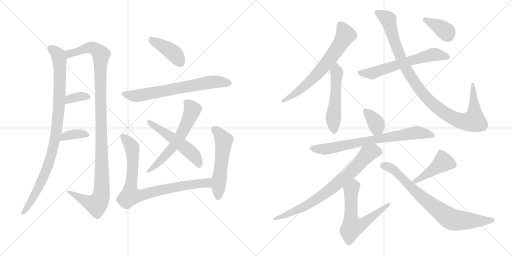
t = 0.00 s
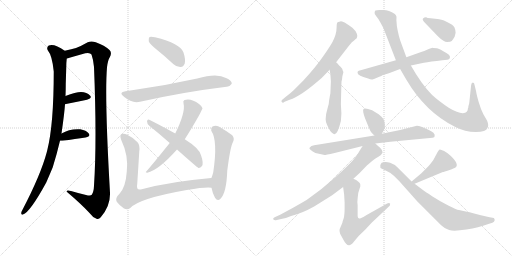
t = 3.22 s
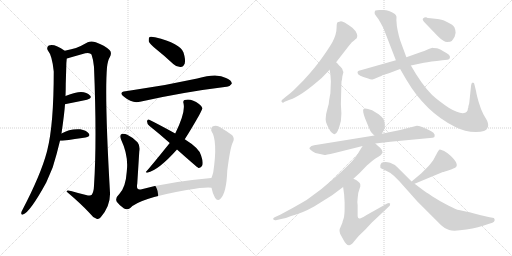
t = 6.44 s
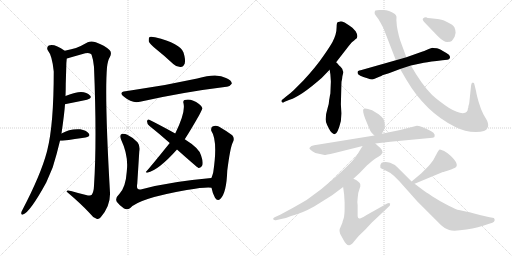
t = 9.66 s
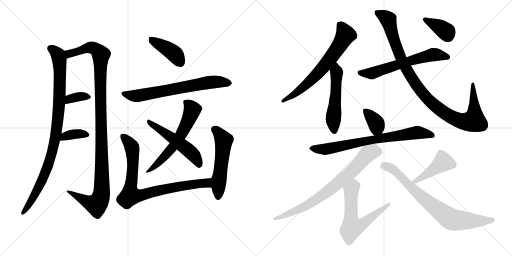
t = 12.88 s
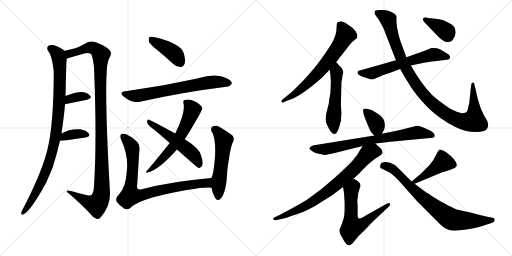
t = 16.10 s

The animated SVG that drew these frames (rendered in a browser with its animation timeline set to each time). Animation: 21 CSS @keyframes rules; one cycle of 16.10 s.

<svg version="1.1" viewBox="0 0 2048 1024" xmlns="http://www.w3.org/2000/svg">
  <g stroke="lightgray" stroke-dasharray="1,1" stroke-width="1" transform="scale(4, 4)">
    <line x1="0" y1="0" x2="256" y2="256"></line>
    <line x1="256" y1="0" x2="0" y2="256"></line>
    <line x1="128" y1="0" x2="128" y2="256"></line>
    <line x1="0" y1="128" x2="256" y2="128"></line>
    <line x1="256" y1="0" x2="512" y2="256"></line>
    <line x1="512" y1="0" x2="256" y2="256"></line>
    <line x1="384" y1="0" x2="384" y2="256"></line>
    <line x1="256" y1="128" x2="512" y2="128"></line>
  </g>
<g transform="scale(1, -1) translate(0, -850)">
   <style type="text/css">
    @keyframes keyframes0 {
      from {
       stroke: black;
       stroke-dashoffset: 959;
       stroke-width: 128;
       }
       76% {
       animation-timing-function: step-end;
       stroke: black;
       stroke-dashoffset: 0;
       stroke-width: 128;
       }
       to {
       stroke: black;
       stroke-width: 1024;
       }
       }
       #make-me-a-hanzi-animation-0 {
         animation: keyframes0 1.030436s both;
         animation-delay: 0.000000s;
         animation-timing-function: linear;
       }
    @keyframes keyframes1 {
      from {
       stroke: black;
       stroke-dashoffset: 1135;
       stroke-width: 128;
       }
       79% {
       animation-timing-function: step-end;
       stroke: black;
       stroke-dashoffset: 0;
       stroke-width: 128;
       }
       to {
       stroke: black;
       stroke-width: 1024;
       }
       }
       #make-me-a-hanzi-animation-1 {
         animation: keyframes1 1.173665s both;
         animation-delay: 1.030436s;
         animation-timing-function: linear;
       }
    @keyframes keyframes2 {
      from {
       stroke: black;
       stroke-dashoffset: 354;
       stroke-width: 128;
       }
       54% {
       animation-timing-function: step-end;
       stroke: black;
       stroke-dashoffset: 0;
       stroke-width: 128;
       }
       to {
       stroke: black;
       stroke-width: 1024;
       }
       }
       #make-me-a-hanzi-animation-2 {
         animation: keyframes2 0.538086s both;
         animation-delay: 2.204101s;
         animation-timing-function: linear;
       }
    @keyframes keyframes3 {
      from {
       stroke: black;
       stroke-dashoffset: 363;
       stroke-width: 128;
       }
       54% {
       animation-timing-function: step-end;
       stroke: black;
       stroke-dashoffset: 0;
       stroke-width: 128;
       }
       to {
       stroke: black;
       stroke-width: 1024;
       }
       }
       #make-me-a-hanzi-animation-3 {
         animation: keyframes3 0.545410s both;
         animation-delay: 2.742187s;
         animation-timing-function: linear;
       }
    @keyframes keyframes4 {
      from {
       stroke: black;
       stroke-dashoffset: 411;
       stroke-width: 128;
       }
       57% {
       animation-timing-function: step-end;
       stroke: black;
       stroke-dashoffset: 0;
       stroke-width: 128;
       }
       to {
       stroke: black;
       stroke-width: 1024;
       }
       }
       #make-me-a-hanzi-animation-4 {
         animation: keyframes4 0.584473s both;
         animation-delay: 3.287597s;
         animation-timing-function: linear;
       }
    @keyframes keyframes5 {
      from {
       stroke: black;
       stroke-dashoffset: 681;
       stroke-width: 128;
       }
       69% {
       animation-timing-function: step-end;
       stroke: black;
       stroke-dashoffset: 0;
       stroke-width: 128;
       }
       to {
       stroke: black;
       stroke-width: 1024;
       }
       }
       #make-me-a-hanzi-animation-5 {
         animation: keyframes5 0.804199s both;
         animation-delay: 3.872070s;
         animation-timing-function: linear;
       }
    @keyframes keyframes6 {
      from {
       stroke: black;
       stroke-dashoffset: 602;
       stroke-width: 128;
       }
       66% {
       animation-timing-function: step-end;
       stroke: black;
       stroke-dashoffset: 0;
       stroke-width: 128;
       }
       to {
       stroke: black;
       stroke-width: 1024;
       }
       }
       #make-me-a-hanzi-animation-6 {
         animation: keyframes6 0.739909s both;
         animation-delay: 4.676269s;
         animation-timing-function: linear;
       }
    @keyframes keyframes7 {
      from {
       stroke: black;
       stroke-dashoffset: 527;
       stroke-width: 128;
       }
       63% {
       animation-timing-function: step-end;
       stroke: black;
       stroke-dashoffset: 0;
       stroke-width: 128;
       }
       to {
       stroke: black;
       stroke-width: 1024;
       }
       }
       #make-me-a-hanzi-animation-7 {
         animation: keyframes7 0.678874s both;
         animation-delay: 5.416178s;
         animation-timing-function: linear;
       }
    @keyframes keyframes8 {
      from {
       stroke: black;
       stroke-dashoffset: 836;
       stroke-width: 128;
       }
       73% {
       animation-timing-function: step-end;
       stroke: black;
       stroke-dashoffset: 0;
       stroke-width: 128;
       }
       to {
       stroke: black;
       stroke-width: 1024;
       }
       }
       #make-me-a-hanzi-animation-8 {
         animation: keyframes8 0.930339s both;
         animation-delay: 6.095052s;
         animation-timing-function: linear;
       }
    @keyframes keyframes9 {
      from {
       stroke: black;
       stroke-dashoffset: 540;
       stroke-width: 128;
       }
       64% {
       animation-timing-function: step-end;
       stroke: black;
       stroke-dashoffset: 0;
       stroke-width: 128;
       }
       to {
       stroke: black;
       stroke-width: 1024;
       }
       }
       #make-me-a-hanzi-animation-9 {
         animation: keyframes9 0.689453s both;
         animation-delay: 7.025391s;
         animation-timing-function: linear;
       }
    @keyframes keyframes10 {
      from {
       stroke: black;
       stroke-dashoffset: 671;
       stroke-width: 128;
       }
       69% {
       animation-timing-function: step-end;
       stroke: black;
       stroke-dashoffset: 0;
       stroke-width: 128;
       }
       to {
       stroke: black;
       stroke-width: 1024;
       }
       }
       #make-me-a-hanzi-animation-10 {
         animation: keyframes10 0.796061s both;
         animation-delay: 7.714844s;
         animation-timing-function: linear;
       }
    @keyframes keyframes11 {
      from {
       stroke: black;
       stroke-dashoffset: 527;
       stroke-width: 128;
       }
       63% {
       animation-timing-function: step-end;
       stroke: black;
       stroke-dashoffset: 0;
       stroke-width: 128;
       }
       to {
       stroke: black;
       stroke-width: 1024;
       }
       }
       #make-me-a-hanzi-animation-11 {
         animation: keyframes11 0.678874s both;
         animation-delay: 8.510905s;
         animation-timing-function: linear;
       }
    @keyframes keyframes12 {
      from {
       stroke: black;
       stroke-dashoffset: 617;
       stroke-width: 128;
       }
       67% {
       animation-timing-function: step-end;
       stroke: black;
       stroke-dashoffset: 0;
       stroke-width: 128;
       }
       to {
       stroke: black;
       stroke-width: 1024;
       }
       }
       #make-me-a-hanzi-animation-12 {
         animation: keyframes12 0.752116s both;
         animation-delay: 9.189779s;
         animation-timing-function: linear;
       }
    @keyframes keyframes13 {
      from {
       stroke: black;
       stroke-dashoffset: 1027;
       stroke-width: 128;
       }
       77% {
       animation-timing-function: step-end;
       stroke: black;
       stroke-dashoffset: 0;
       stroke-width: 128;
       }
       to {
       stroke: black;
       stroke-width: 1024;
       }
       }
       #make-me-a-hanzi-animation-13 {
         animation: keyframes13 1.085775s both;
         animation-delay: 9.941895s;
         animation-timing-function: linear;
       }
    @keyframes keyframes14 {
      from {
       stroke: black;
       stroke-dashoffset: 378;
       stroke-width: 128;
       }
       55% {
       animation-timing-function: step-end;
       stroke: black;
       stroke-dashoffset: 0;
       stroke-width: 128;
       }
       to {
       stroke: black;
       stroke-width: 1024;
       }
       }
       #make-me-a-hanzi-animation-14 {
         animation: keyframes14 0.557617s both;
         animation-delay: 11.027670s;
         animation-timing-function: linear;
       }
    @keyframes keyframes15 {
      from {
       stroke: black;
       stroke-dashoffset: 358;
       stroke-width: 128;
       }
       54% {
       animation-timing-function: step-end;
       stroke: black;
       stroke-dashoffset: 0;
       stroke-width: 128;
       }
       to {
       stroke: black;
       stroke-width: 1024;
       }
       }
       #make-me-a-hanzi-animation-15 {
         animation: keyframes15 0.541341s both;
         animation-delay: 11.585287s;
         animation-timing-function: linear;
       }
    @keyframes keyframes16 {
      from {
       stroke: black;
       stroke-dashoffset: 750;
       stroke-width: 128;
       }
       71% {
       animation-timing-function: step-end;
       stroke: black;
       stroke-dashoffset: 0;
       stroke-width: 128;
       }
       to {
       stroke: black;
       stroke-width: 1024;
       }
       }
       #make-me-a-hanzi-animation-16 {
         animation: keyframes16 0.860352s both;
         animation-delay: 12.126628s;
         animation-timing-function: linear;
       }
    @keyframes keyframes17 {
      from {
       stroke: black;
       stroke-dashoffset: 765;
       stroke-width: 128;
       }
       71% {
       animation-timing-function: step-end;
       stroke: black;
       stroke-dashoffset: 0;
       stroke-width: 128;
       }
       to {
       stroke: black;
       stroke-width: 1024;
       }
       }
       #make-me-a-hanzi-animation-17 {
         animation: keyframes17 0.872559s both;
         animation-delay: 12.986980s;
         animation-timing-function: linear;
       }
    @keyframes keyframes18 {
      from {
       stroke: black;
       stroke-dashoffset: 614;
       stroke-width: 128;
       }
       67% {
       animation-timing-function: step-end;
       stroke: black;
       stroke-dashoffset: 0;
       stroke-width: 128;
       }
       to {
       stroke: black;
       stroke-width: 1024;
       }
       }
       #make-me-a-hanzi-animation-18 {
         animation: keyframes18 0.749674s both;
         animation-delay: 13.859539s;
         animation-timing-function: linear;
       }
    @keyframes keyframes19 {
      from {
       stroke: black;
       stroke-dashoffset: 441;
       stroke-width: 128;
       }
       59% {
       animation-timing-function: step-end;
       stroke: black;
       stroke-dashoffset: 0;
       stroke-width: 128;
       }
       to {
       stroke: black;
       stroke-width: 1024;
       }
       }
       #make-me-a-hanzi-animation-19 {
         animation: keyframes19 0.608887s both;
         animation-delay: 14.609213s;
         animation-timing-function: linear;
       }
    @keyframes keyframes20 {
      from {
       stroke: black;
       stroke-dashoffset: 774;
       stroke-width: 128;
       }
       72% {
       animation-timing-function: step-end;
       stroke: black;
       stroke-dashoffset: 0;
       stroke-width: 128;
       }
       to {
       stroke: black;
       stroke-width: 1024;
       }
       }
       #make-me-a-hanzi-animation-20 {
         animation: keyframes20 0.879883s both;
         animation-delay: 15.218100s;
         animation-timing-function: linear;
       }
</style>
<path d="M 246.0 316.0 Q 258.0 400.0 260.0 433.0 L 262.0 466.0 Q 263.0 491.0 263.0 514.0 Q 264.0 548.0 265.0 581.0 Q 265.0 599.0 267.0 616.0 C 269.0 641.0 269.0 641.0 259.0 647.0 Q 217.0 677.0 195.0 668.0 Q 185.0 661.0 191.0 649.0 Q 209.0 627.0 215.0 564.0 Q 215.0 351.0 189.0 249.0 Q 188.0 246.0 187.0 241.0 Q 163.0 151.0 90.0 11.0 Q 86.0 5.0 85.0 -1.0 Q 84.0 -11.0 92.0 -8.0 Q 120.0 1.0 185.0 120.0 Q 198.0 150.0 211.0 181.0 Q 227.0 232.0 240.0 287.0 L 246.0 316.0 Z" fill="lightgray"></path> 
<path d="M 267.0 616.0 Q 271.0 617.0 278.0 619.0 Q 309.0 628.0 341.0 637.0 Q 360.0 641.0 366.0 632.0 Q 373.0 613.0 376.0 582.0 Q 388.0 287.0 376.0 107.0 Q 375.0 82.0 367.0 71.0 Q 363.0 65.0 344.0 70.0 Q 314.0 77.0 284.0 86.0 Q 265.0 92.0 267.0 83.0 Q 325.0 34.0 359.0 -3.0 Q 372.0 -21.0 386.0 -25.0 Q 395.0 -29.0 403.0 -19.0 Q 442.0 26.0 440.0 79.0 Q 418.0 463.0 428.0 581.0 Q 431.0 608.0 439.0 621.0 Q 449.0 640.0 438.0 650.0 Q 419.0 668.0 383.0 681.0 Q 365.0 688.0 351.0 681.0 Q 323.0 665.0 304.0 658.0 Q 288.0 654.0 259.0 647.0 C 230.0 640.0 238.0 608.0 267.0 616.0 Z" fill="lightgray"></path> 
<path d="M 260.0 433.0 Q 261.0 434.0 264.0 434.0 Q 312.0 444.0 348.0 451.0 Q 370.0 457.0 360.0 468.0 Q 348.0 481.0 324.0 482.0 Q 303.0 482.0 262.0 466.0 C 234.0 455.0 231.0 425.0 260.0 433.0 Z" fill="lightgray"></path> 
<path d="M 240.0 287.0 Q 244.0 287.0 249.0 287.0 Q 303.0 294.0 342.0 300.0 Q 364.0 304.0 355.0 316.0 Q 345.0 329.0 321.0 333.0 Q 279.0 336.0 246.0 316.0 C 220.0 301.0 210.0 287.0 240.0 287.0 Z" fill="lightgray"></path> 
<path d="M 625.0 653.0 Q 659.0 626.0 693.0 594.0 Q 706.0 581.0 723.0 582.0 Q 733.0 582.0 739.0 596.0 Q 743.0 611.0 734.0 640.0 Q 722.0 676.0 620.0 701.0 Q 604.0 705.0 598.0 702.0 Q 594.0 698.0 595.0 685.0 Q 598.0 675.0 625.0 653.0 Z" fill="lightgray"></path> 
<path d="M 502.0 485.0 Q 472.0 481.0 496.0 463.0 Q 529.0 435.0 560.0 443.0 Q 734.0 482.0 906.0 503.0 Q 918.0 502.0 927.0 515.0 Q 928.0 528.0 904.0 538.0 Q 868.0 559.0 789.0 536.0 Q 663.0 508.0 528.0 489.0 Q 515.0 488.0 502.0 485.0 Z" fill="lightgray"></path> 
<path d="M 739.0 293.0 Q 763.0 330.0 796.0 388.0 Q 809.0 413.0 810.0 417.0 Q 809.0 424.0 796.0 434.0 Q 765.0 458.0 738.0 450.0 Q 731.0 447.0 734.0 437.0 Q 743.0 401.0 701.0 316.0 L 679.0 278.0 Q 609.0 191.0 586.0 165.0 Q 579.0 161.0 589.0 159.0 Q 634.0 169.0 708.0 252.0 L 739.0 293.0 Z" fill="lightgray"></path> 
<path d="M 708.0 252.0 Q 789.0 180.0 794.0 178.0 Q 801.0 177.0 807.0 185.0 Q 816.0 195.0 804.0 229.0 Q 797.0 257.0 739.0 293.0 L 701.0 316.0 Q 634.0 353.0 597.0 371.0 Q 590.0 375.0 588.0 365.0 Q 588.0 355.0 597.0 347.0 Q 636.0 316.0 679.0 278.0 L 708.0 252.0 Z" fill="lightgray"></path> 
<path d="M 845.0 138.0 Q 688.0 125.0 567.0 93.0 Q 543.0 86.0 549.0 115.0 Q 553.0 178.0 557.0 243.0 Q 561.0 268.0 550.0 281.0 Q 534.0 299.0 509.0 311.0 Q 497.0 317.0 487.0 314.0 Q 477.0 310.0 485.0 290.0 Q 515.0 227.0 507.0 163.0 Q 503.0 102.0 478.0 75.0 Q 459.0 57.0 467.0 43.0 Q 479.0 27.0 496.0 16.0 Q 509.0 9.0 520.0 17.0 Q 553.0 56.0 747.0 90.0 Q 825.0 103.0 846.0 99.0 C 876.0 98.0 875.0 141.0 845.0 138.0 Z" fill="lightgray"></path> 
<path d="M 846.0 99.0 Q 850.0 77.0 860.0 59.0 Q 870.0 43.0 882.0 55.0 Q 906.0 79.0 909.0 167.0 Q 921.0 261.0 931.0 280.0 Q 940.0 296.0 929.0 309.0 Q 908.0 325.0 875.0 344.0 Q 862.0 351.0 850.0 344.0 Q 843.0 340.0 845.0 327.0 Q 872.0 288.0 853.0 161.0 Q 850.0 149.0 846.0 139.0 Q 845.0 139.0 845.0 138.0 C 840.0 127.0 840.0 127.0 846.0 99.0 Z" fill="lightgray"></path> 
<path d="M 1344.5 601.0 L 1396.5 668.0 Q 1408.5 684.0 1416.5 688.0 L 1420.5 692.0 Q 1437.5 700.0 1422.5 725.0 L 1409.5 739.0 L 1395.5 749.0 L 1378.5 760.0 Q 1365.5 765.0 1361.5 764.5 Q 1357.5 764.0 1350.5 761.0 Q 1346.5 758.0 1346.5 742.0 Q 1346.5 726.0 1342.0 711.5 Q 1337.5 697.0 1330.5 683.5 Q 1323.5 670.0 1293.5 626.0 Q 1263.5 582.0 1213.5 528.0 L 1174.5 489.0 Q 1164.5 479.0 1144.5 464.0 L 1132.5 454.0 Q 1120.5 446.0 1129.5 440.0 Q 1132.5 438.0 1138.5 443.0 L 1158.5 451.0 Q 1203.5 465.0 1286.5 538.0 L 1318.5 571.0 L 1344.5 601.0 Z" fill="lightgray"></path> 
<path d="M 1316.5 449.0 Q 1316.5 437.0 1310.5 418.0 L 1304.5 394.0 L 1302.5 373.0 Q 1302.5 362.0 1308.5 350.0 L 1314.5 338.0 Q 1319.5 327.0 1326.5 320.0 Q 1333.5 313.0 1338.5 313.0 Q 1350.5 313.0 1363.5 366.0 Q 1365.5 394.0 1365.5 397.0 L 1363.5 433.0 L 1365.5 511.0 Q 1365.5 526.0 1367.5 530.0 Q 1368.5 534.0 1369.5 545.0 Q 1373.5 560.0 1373.5 562.0 Q 1369.5 570.0 1369.5 573.0 Q 1369.5 576.0 1356.5 588.0 Q 1349.5 598.0 1344.5 601.0 C 1322.5 621.0 1313.5 601.0 1318.5 571.0 L 1321.5 553.0 Q 1323.5 525.0 1323.5 524.0 L 1321.5 476.0 Q 1319.5 469.0 1318.5 460.0 L 1316.5 449.0 Z" fill="lightgray"></path> 
<path d="M 1643.5 588.0 L 1695.5 599.0 Q 1720.5 604.0 1769.5 609.0 L 1789.5 611.0 Q 1797.5 612.0 1799.5 618.5 Q 1801.5 625.0 1795.5 631.0 Q 1789.5 637.0 1771.5 646.5 Q 1753.5 656.0 1747.5 657.0 L 1732.5 658.0 L 1730.5 659.0 Q 1726.5 659.0 1710.5 652.0 Q 1694.5 645.0 1687.5 643.0 L 1625.5 621.0 L 1583.5 609.0 L 1442.5 569.0 Q 1424.5 567.0 1432.5 553.0 Q 1439.5 546.0 1453.5 542.0 L 1472.5 536.0 Q 1484.5 531.0 1490.0 532.5 Q 1495.5 534.0 1512.5 541.0 Q 1529.5 548.0 1529.5 549.0 L 1555.5 557.0 L 1600.5 574.0 L 1643.5 588.0 Z" fill="lightgray"></path> 
<path d="M 1873.5 425.0 Q 1873.5 418.0 1871.5 416.0 Q 1871.5 401.0 1856.5 398.0 Q 1836.5 394.0 1796.5 418.0 Q 1754.5 446.0 1728.5 470.0 Q 1686.5 512.0 1643.5 588.0 L 1625.5 621.0 L 1604.5 678.0 Q 1594.5 704.0 1587.5 745.0 L 1585.5 770.0 Q 1586.5 782.0 1585.5 785.5 Q 1584.5 789.0 1579.5 794.0 Q 1555.5 810.0 1533.5 810.0 L 1518.5 810.0 Q 1507.5 810.0 1501.5 808.0 Q 1498.5 805.0 1498.5 800.0 Q 1496.5 795.0 1505.0 785.5 Q 1513.5 776.0 1520.5 762.0 L 1533.5 738.0 L 1583.5 609.0 L 1600.5 574.0 L 1625.5 531.0 Q 1701.5 402.0 1819.5 343.0 Q 1860.5 322.0 1903.0 322.0 Q 1945.5 322.0 1949.5 338.0 Q 1956.5 347.0 1948.5 367.0 L 1933.5 393.0 Q 1923.5 412.0 1915.0 441.0 Q 1906.5 470.0 1904.5 484.0 L 1898.5 509.0 Q 1897.5 520.0 1891.5 520.0 Q 1885.5 520.0 1884.5 509.0 L 1877.5 443.0 Q 1877.5 437.0 1873.5 425.0 Z" fill="lightgray"></path> 
<path d="M 1822.5 719.0 Q 1822.5 729.0 1818.0 740.0 Q 1813.5 751.0 1788.0 762.5 Q 1762.5 774.0 1749.5 774.0 L 1722.5 777.0 Q 1707.5 778.0 1704.5 781.0 Q 1696.5 781.0 1692.0 776.0 Q 1687.5 771.0 1700.5 758.0 L 1751.5 705.0 Q 1774.5 682.0 1788.5 682.0 Q 1802.5 682.0 1807.0 686.5 Q 1811.5 691.0 1818.5 703.0 L 1822.5 719.0 Z" fill="lightgray"></path> 
<path d="M 1527.5 315.0 L 1535.5 330.0 Q 1539.5 337.0 1539.5 352.0 Q 1538.5 366.0 1533.5 374.0 Q 1528.5 382.0 1514.5 393.0 L 1488.5 409.0 Q 1457.5 420.0 1453.5 413.0 Q 1449.5 405.0 1460.5 376.0 L 1474.5 342.0 Q 1481.5 324.0 1486.5 319.0 L 1497.5 308.0 C 1514.5 291.0 1514.5 291.0 1527.5 315.0 Z" fill="lightgray"></path> 
<path d="M 1298.5 230.0 Q 1300.5 230.0 1338.5 238.0 L 1450.5 266.0 L 1501.5 276.0 L 1561.5 283.0 L 1730.5 299.0 Q 1738.5 301.0 1738.5 305.0 Q 1742.5 319.0 1711.5 332.0 L 1688.5 342.0 Q 1673.5 347.0 1667.5 347.0 L 1600.5 330.0 L 1527.5 315.0 L 1497.5 308.0 L 1256.5 269.0 Q 1243.5 267.0 1239.5 260.0 L 1237.5 258.0 Q 1236.5 256.0 1243.0 250.0 Q 1249.5 244.0 1261.5 238.0 L 1298.5 230.0 Z" fill="lightgray"></path> 
<path d="M 1450.5 266.0 L 1441.5 252.0 Q 1431.5 232.0 1413.5 211.0 Q 1394.5 189.0 1342.5 142.0 Q 1289.5 94.0 1226.5 50.0 Q 1216.5 44.0 1170.5 18.0 L 1120.5 -9.0 L 1098.5 -19.0 Q 1093.5 -22.0 1092.5 -25.0 Q 1092.5 -33.0 1107.5 -30.0 L 1124.5 -26.0 Q 1142.5 -24.0 1164.5 -14.0 Q 1208.5 -3.0 1256.5 24.0 L 1328.5 69.0 L 1372.5 102.0 L 1413.5 135.0 L 1438.5 158.0 L 1467.5 188.0 L 1488.5 206.0 Q 1499.5 216.0 1513.5 223.0 Q 1526.5 230.0 1530.5 240.0 Q 1530.5 249.0 1520.5 259.0 Q 1509.5 268.0 1501.5 276.0 C 1479.5 297.0 1466.5 291.0 1450.5 266.0 Z" fill="lightgray"></path> 
<path d="M 1372.5 102.0 L 1376.5 72.0 Q 1378.5 40.0 1378.5 39.0 L 1378.5 18.0 Q 1378.5 -10.0 1374.5 -24.0 Q 1369.5 -37.0 1369.5 -41.0 L 1358.5 -67.0 Q 1356.5 -75.0 1360.5 -85.0 L 1372.5 -107.0 Q 1386.5 -134.0 1397.5 -131.0 Q 1401.5 -130.0 1409.5 -124.0 L 1434.5 -94.0 L 1460.5 -69.0 L 1486.5 -41.0 L 1552.5 21.0 Q 1562.5 28.0 1560.5 36.0 Q 1555.5 40.0 1548.5 36.0 L 1466.5 -10.0 Q 1450.5 -21.0 1442.5 -23.0 Q 1430.5 -27.0 1430.5 -12.0 L 1430.5 30.0 Q 1428.5 44.0 1430.5 56.0 Q 1430.5 77.0 1438.5 96.0 Q 1446.5 114.0 1433.5 123.0 Q 1425.5 131.0 1413.5 135.0 C 1386.5 148.0 1368.5 132.0 1372.5 102.0 Z" fill="lightgray"></path> 
<path d="M 1658.5 115.0 L 1771.5 162.0 Q 1775.5 162.0 1795.5 169.0 Q 1815.5 176.0 1818.5 178.0 Q 1841.5 189.0 1803.5 226.0 Q 1789.5 239.0 1776.5 246.0 Q 1762.5 253.0 1758.5 252.0 Q 1754.5 250.0 1750.5 242.0 L 1734.5 212.0 Q 1731.5 207.0 1714.5 186.0 L 1684.5 156.0 L 1646.5 124.0 C 1623.5 105.0 1630.5 103.0 1658.5 115.0 Z" fill="lightgray"></path> 
<path d="M 1646.5 124.0 L 1590.5 180.0 Q 1580.5 192.0 1560.5 199.0 Q 1540.5 206.0 1526.5 199.0 Q 1518.5 191.0 1521.5 179.0 Q 1523.5 176.0 1542.5 168.5 Q 1561.5 161.0 1576.5 146.0 L 1596.5 126.0 L 1669.5 44.0 L 1763.5 -50.0 Q 1777.5 -64.0 1796.5 -70.0 Q 1815.5 -76.0 1865.5 -68.0 Q 1915.5 -60.0 1950.5 -47.0 L 1969.5 -41.0 Q 1977.5 -38.0 1978.5 -32.0 Q 1979.5 -26.0 1975.5 -22.0 L 1958.5 -19.0 L 1923.5 -11.0 Q 1880.5 1.0 1872.5 2.0 L 1835.5 10.0 Q 1825.5 12.0 1793.0 28.5 Q 1760.5 45.0 1728.5 65.5 Q 1696.5 86.0 1694.5 88.0 L 1658.5 115.0 L 1646.5 124.0 Z" fill="lightgray"></path> 
      <clipPath id="make-me-a-hanzi-clip-0">
      <path d="M 246.0 316.0 Q 258.0 400.0 260.0 433.0 L 262.0 466.0 Q 263.0 491.0 263.0 514.0 Q 264.0 548.0 265.0 581.0 Q 265.0 599.0 267.0 616.0 C 269.0 641.0 269.0 641.0 259.0 647.0 Q 217.0 677.0 195.0 668.0 Q 185.0 661.0 191.0 649.0 Q 209.0 627.0 215.0 564.0 Q 215.0 351.0 189.0 249.0 Q 188.0 246.0 187.0 241.0 Q 163.0 151.0 90.0 11.0 Q 86.0 5.0 85.0 -1.0 Q 84.0 -11.0 92.0 -8.0 Q 120.0 1.0 185.0 120.0 Q 198.0 150.0 211.0 181.0 Q 227.0 232.0 240.0 287.0 L 246.0 316.0 Z" fill="lightgray"></path>
      </clipPath>
      <path clip-path="url(#make-me-a-hanzi-clip-0)" d="M 202.0 657.0 L 233.0 630.0 L 239.0 587.0 L 238.0 462.0 L 227.0 329.0 L 204.0 223.0 L 164.0 117.0 L 92.0 -1.0 " fill="none" id="make-me-a-hanzi-animation-0" stroke-dasharray="831 1662" stroke-linecap="round"></path>

      <clipPath id="make-me-a-hanzi-clip-1">
      <path d="M 267.0 616.0 Q 271.0 617.0 278.0 619.0 Q 309.0 628.0 341.0 637.0 Q 360.0 641.0 366.0 632.0 Q 373.0 613.0 376.0 582.0 Q 388.0 287.0 376.0 107.0 Q 375.0 82.0 367.0 71.0 Q 363.0 65.0 344.0 70.0 Q 314.0 77.0 284.0 86.0 Q 265.0 92.0 267.0 83.0 Q 325.0 34.0 359.0 -3.0 Q 372.0 -21.0 386.0 -25.0 Q 395.0 -29.0 403.0 -19.0 Q 442.0 26.0 440.0 79.0 Q 418.0 463.0 428.0 581.0 Q 431.0 608.0 439.0 621.0 Q 449.0 640.0 438.0 650.0 Q 419.0 668.0 383.0 681.0 Q 365.0 688.0 351.0 681.0 Q 323.0 665.0 304.0 658.0 Q 288.0 654.0 259.0 647.0 C 230.0 640.0 238.0 608.0 267.0 616.0 Z" fill="lightgray"></path>
      </clipPath>
      <path clip-path="url(#make-me-a-hanzi-clip-1)" d="M 271.0 623.0 L 288.0 639.0 L 366.0 660.0 L 382.0 654.0 L 404.0 631.0 L 401.0 497.0 L 408.0 223.0 L 408.0 89.0 L 400.0 51.0 L 386.0 32.0 L 354.0 40.0 L 276.0 81.0 " fill="none" id="make-me-a-hanzi-animation-1" stroke-dasharray="1007 2014" stroke-linecap="round"></path>

      <clipPath id="make-me-a-hanzi-clip-2">
      <path d="M 260.0 433.0 Q 261.0 434.0 264.0 434.0 Q 312.0 444.0 348.0 451.0 Q 370.0 457.0 360.0 468.0 Q 348.0 481.0 324.0 482.0 Q 303.0 482.0 262.0 466.0 C 234.0 455.0 231.0 425.0 260.0 433.0 Z" fill="lightgray"></path>
      </clipPath>
      <path clip-path="url(#make-me-a-hanzi-clip-2)" d="M 261.0 438.0 L 290.0 458.0 L 321.0 464.0 L 352.0 461.0 " fill="none" id="make-me-a-hanzi-animation-2" stroke-dasharray="226 452" stroke-linecap="round"></path>

      <clipPath id="make-me-a-hanzi-clip-3">
      <path d="M 240.0 287.0 Q 244.0 287.0 249.0 287.0 Q 303.0 294.0 342.0 300.0 Q 364.0 304.0 355.0 316.0 Q 345.0 329.0 321.0 333.0 Q 279.0 336.0 246.0 316.0 C 220.0 301.0 210.0 287.0 240.0 287.0 Z" fill="lightgray"></path>
      </clipPath>
      <path clip-path="url(#make-me-a-hanzi-clip-3)" d="M 245.0 294.0 L 260.0 306.0 L 285.0 312.0 L 324.0 315.0 L 346.0 310.0 " fill="none" id="make-me-a-hanzi-animation-3" stroke-dasharray="235 470" stroke-linecap="round"></path>

      <clipPath id="make-me-a-hanzi-clip-4">
      <path d="M 625.0 653.0 Q 659.0 626.0 693.0 594.0 Q 706.0 581.0 723.0 582.0 Q 733.0 582.0 739.0 596.0 Q 743.0 611.0 734.0 640.0 Q 722.0 676.0 620.0 701.0 Q 604.0 705.0 598.0 702.0 Q 594.0 698.0 595.0 685.0 Q 598.0 675.0 625.0 653.0 Z" fill="lightgray"></path>
      </clipPath>
      <path clip-path="url(#make-me-a-hanzi-clip-4)" d="M 603.0 696.0 L 693.0 639.0 L 721.0 600.0 " fill="none" id="make-me-a-hanzi-animation-4" stroke-dasharray="283 566" stroke-linecap="round"></path>

      <clipPath id="make-me-a-hanzi-clip-5">
      <path d="M 502.0 485.0 Q 472.0 481.0 496.0 463.0 Q 529.0 435.0 560.0 443.0 Q 734.0 482.0 906.0 503.0 Q 918.0 502.0 927.0 515.0 Q 928.0 528.0 904.0 538.0 Q 868.0 559.0 789.0 536.0 Q 663.0 508.0 528.0 489.0 Q 515.0 488.0 502.0 485.0 Z" fill="lightgray"></path>
      </clipPath>
      <path clip-path="url(#make-me-a-hanzi-clip-5)" d="M 497.0 475.0 L 535.0 466.0 L 563.0 468.0 L 838.0 521.0 L 916.0 517.0 " fill="none" id="make-me-a-hanzi-animation-5" stroke-dasharray="553 1106" stroke-linecap="round"></path>

      <clipPath id="make-me-a-hanzi-clip-6">
      <path d="M 739.0 293.0 Q 763.0 330.0 796.0 388.0 Q 809.0 413.0 810.0 417.0 Q 809.0 424.0 796.0 434.0 Q 765.0 458.0 738.0 450.0 Q 731.0 447.0 734.0 437.0 Q 743.0 401.0 701.0 316.0 L 679.0 278.0 Q 609.0 191.0 586.0 165.0 Q 579.0 161.0 589.0 159.0 Q 634.0 169.0 708.0 252.0 L 739.0 293.0 Z" fill="lightgray"></path>
      </clipPath>
      <path clip-path="url(#make-me-a-hanzi-clip-6)" d="M 746.0 440.0 L 770.0 411.0 L 724.0 311.0 L 687.0 257.0 L 592.0 164.0 " fill="none" id="make-me-a-hanzi-animation-6" stroke-dasharray="474 948" stroke-linecap="round"></path>

      <clipPath id="make-me-a-hanzi-clip-7">
      <path d="M 708.0 252.0 Q 789.0 180.0 794.0 178.0 Q 801.0 177.0 807.0 185.0 Q 816.0 195.0 804.0 229.0 Q 797.0 257.0 739.0 293.0 L 701.0 316.0 Q 634.0 353.0 597.0 371.0 Q 590.0 375.0 588.0 365.0 Q 588.0 355.0 597.0 347.0 Q 636.0 316.0 679.0 278.0 L 708.0 252.0 Z" fill="lightgray"></path>
      </clipPath>
      <path clip-path="url(#make-me-a-hanzi-clip-7)" d="M 597.0 362.0 L 760.0 244.0 L 787.0 213.0 L 798.0 186.0 " fill="none" id="make-me-a-hanzi-animation-7" stroke-dasharray="399 798" stroke-linecap="round"></path>

      <clipPath id="make-me-a-hanzi-clip-8">
      <path d="M 845.0 138.0 Q 688.0 125.0 567.0 93.0 Q 543.0 86.0 549.0 115.0 Q 553.0 178.0 557.0 243.0 Q 561.0 268.0 550.0 281.0 Q 534.0 299.0 509.0 311.0 Q 497.0 317.0 487.0 314.0 Q 477.0 310.0 485.0 290.0 Q 515.0 227.0 507.0 163.0 Q 503.0 102.0 478.0 75.0 Q 459.0 57.0 467.0 43.0 Q 479.0 27.0 496.0 16.0 Q 509.0 9.0 520.0 17.0 Q 553.0 56.0 747.0 90.0 Q 825.0 103.0 846.0 99.0 C 876.0 98.0 875.0 141.0 845.0 138.0 Z" fill="lightgray"></path>
      </clipPath>
      <path clip-path="url(#make-me-a-hanzi-clip-8)" d="M 493.0 304.0 L 520.0 274.0 L 530.0 252.0 L 532.0 194.0 L 522.0 68.0 L 572.0 70.0 L 692.0 100.0 L 804.0 117.0 L 828.0 118.0 L 843.0 105.0 " fill="none" id="make-me-a-hanzi-animation-8" stroke-dasharray="708 1416" stroke-linecap="round"></path>

      <clipPath id="make-me-a-hanzi-clip-9">
      <path d="M 846.0 99.0 Q 850.0 77.0 860.0 59.0 Q 870.0 43.0 882.0 55.0 Q 906.0 79.0 909.0 167.0 Q 921.0 261.0 931.0 280.0 Q 940.0 296.0 929.0 309.0 Q 908.0 325.0 875.0 344.0 Q 862.0 351.0 850.0 344.0 Q 843.0 340.0 845.0 327.0 Q 872.0 288.0 853.0 161.0 Q 850.0 149.0 846.0 139.0 Q 845.0 139.0 845.0 138.0 C 840.0 127.0 840.0 127.0 846.0 99.0 Z" fill="lightgray"></path>
      </clipPath>
      <path clip-path="url(#make-me-a-hanzi-clip-9)" d="M 859.0 332.0 L 895.0 289.0 L 872.0 62.0 " fill="none" id="make-me-a-hanzi-animation-9" stroke-dasharray="412 824" stroke-linecap="round"></path>

      <clipPath id="make-me-a-hanzi-clip-10">
      <path d="M 1344.5 601.0 L 1396.5 668.0 Q 1408.5 684.0 1416.5 688.0 L 1420.5 692.0 Q 1437.5 700.0 1422.5 725.0 L 1409.5 739.0 L 1395.5 749.0 L 1378.5 760.0 Q 1365.5 765.0 1361.5 764.5 Q 1357.5 764.0 1350.5 761.0 Q 1346.5 758.0 1346.5 742.0 Q 1346.5 726.0 1342.0 711.5 Q 1337.5 697.0 1330.5 683.5 Q 1323.5 670.0 1293.5 626.0 Q 1263.5 582.0 1213.5 528.0 L 1174.5 489.0 Q 1164.5 479.0 1144.5 464.0 L 1132.5 454.0 Q 1120.5 446.0 1129.5 440.0 Q 1132.5 438.0 1138.5 443.0 L 1158.5 451.0 Q 1203.5 465.0 1286.5 538.0 L 1318.5 571.0 L 1344.5 601.0 Z" fill="lightgray"></path>
      </clipPath>
      <path clip-path="url(#make-me-a-hanzi-clip-10)" d="M 1359.5 753.0 L 1381.5 710.0 L 1319.5 614.0 L 1222.5 509.0 L 1177.5 473.0 L 1132.5 447.0 " fill="none" id="make-me-a-hanzi-animation-10" stroke-dasharray="543 1086" stroke-linecap="round"></path>

      <clipPath id="make-me-a-hanzi-clip-11">
      <path d="M 1316.5 449.0 Q 1316.5 437.0 1310.5 418.0 L 1304.5 394.0 L 1302.5 373.0 Q 1302.5 362.0 1308.5 350.0 L 1314.5 338.0 Q 1319.5 327.0 1326.5 320.0 Q 1333.5 313.0 1338.5 313.0 Q 1350.5 313.0 1363.5 366.0 Q 1365.5 394.0 1365.5 397.0 L 1363.5 433.0 L 1365.5 511.0 Q 1365.5 526.0 1367.5 530.0 Q 1368.5 534.0 1369.5 545.0 Q 1373.5 560.0 1373.5 562.0 Q 1369.5 570.0 1369.5 573.0 Q 1369.5 576.0 1356.5 588.0 Q 1349.5 598.0 1344.5 601.0 C 1322.5 621.0 1313.5 601.0 1318.5 571.0 L 1321.5 553.0 Q 1323.5 525.0 1323.5 524.0 L 1321.5 476.0 Q 1319.5 469.0 1318.5 460.0 L 1316.5 449.0 Z" fill="lightgray"></path>
      </clipPath>
      <path clip-path="url(#make-me-a-hanzi-clip-11)" d="M 1342.5 594.0 L 1346.5 557.0 L 1333.5 371.0 L 1336.5 324.0 " fill="none" id="make-me-a-hanzi-animation-11" stroke-dasharray="399 798" stroke-linecap="round"></path>

      <clipPath id="make-me-a-hanzi-clip-12">
      <path d="M 1643.5 588.0 L 1695.5 599.0 Q 1720.5 604.0 1769.5 609.0 L 1789.5 611.0 Q 1797.5 612.0 1799.5 618.5 Q 1801.5 625.0 1795.5 631.0 Q 1789.5 637.0 1771.5 646.5 Q 1753.5 656.0 1747.5 657.0 L 1732.5 658.0 L 1730.5 659.0 Q 1726.5 659.0 1710.5 652.0 Q 1694.5 645.0 1687.5 643.0 L 1625.5 621.0 L 1583.5 609.0 L 1442.5 569.0 Q 1424.5 567.0 1432.5 553.0 Q 1439.5 546.0 1453.5 542.0 L 1472.5 536.0 Q 1484.5 531.0 1490.0 532.5 Q 1495.5 534.0 1512.5 541.0 Q 1529.5 548.0 1529.5 549.0 L 1555.5 557.0 L 1600.5 574.0 L 1643.5 588.0 Z" fill="lightgray"></path>
      </clipPath>
      <path clip-path="url(#make-me-a-hanzi-clip-12)" d="M 1439.5 560.0 L 1496.5 560.0 L 1730.5 631.0 L 1789.5 622.0 " fill="none" id="make-me-a-hanzi-animation-12" stroke-dasharray="489 978" stroke-linecap="round"></path>

      <clipPath id="make-me-a-hanzi-clip-13">
      <path d="M 1873.5 425.0 Q 1873.5 418.0 1871.5 416.0 Q 1871.5 401.0 1856.5 398.0 Q 1836.5 394.0 1796.5 418.0 Q 1754.5 446.0 1728.5 470.0 Q 1686.5 512.0 1643.5 588.0 L 1625.5 621.0 L 1604.5 678.0 Q 1594.5 704.0 1587.5 745.0 L 1585.5 770.0 Q 1586.5 782.0 1585.5 785.5 Q 1584.5 789.0 1579.5 794.0 Q 1555.5 810.0 1533.5 810.0 L 1518.5 810.0 Q 1507.5 810.0 1501.5 808.0 Q 1498.5 805.0 1498.5 800.0 Q 1496.5 795.0 1505.0 785.5 Q 1513.5 776.0 1520.5 762.0 L 1533.5 738.0 L 1583.5 609.0 L 1600.5 574.0 L 1625.5 531.0 Q 1701.5 402.0 1819.5 343.0 Q 1860.5 322.0 1903.0 322.0 Q 1945.5 322.0 1949.5 338.0 Q 1956.5 347.0 1948.5 367.0 L 1933.5 393.0 Q 1923.5 412.0 1915.0 441.0 Q 1906.5 470.0 1904.5 484.0 L 1898.5 509.0 Q 1897.5 520.0 1891.5 520.0 Q 1885.5 520.0 1884.5 509.0 L 1877.5 443.0 Q 1877.5 437.0 1873.5 425.0 Z" fill="lightgray"></path>
      </clipPath>
      <path clip-path="url(#make-me-a-hanzi-clip-13)" d="M 1506.5 802.0 L 1552.5 771.0 L 1605.5 612.0 L 1648.5 535.0 L 1698.5 468.0 L 1751.5 418.0 L 1799.5 385.0 L 1839.5 367.0 L 1863.5 363.0 L 1895.5 368.0 L 1891.5 512.0 " fill="none" id="make-me-a-hanzi-animation-13" stroke-dasharray="899 1798" stroke-linecap="round"></path>

      <clipPath id="make-me-a-hanzi-clip-14">
      <path d="M 1822.5 719.0 Q 1822.5 729.0 1818.0 740.0 Q 1813.5 751.0 1788.0 762.5 Q 1762.5 774.0 1749.5 774.0 L 1722.5 777.0 Q 1707.5 778.0 1704.5 781.0 Q 1696.5 781.0 1692.0 776.0 Q 1687.5 771.0 1700.5 758.0 L 1751.5 705.0 Q 1774.5 682.0 1788.5 682.0 Q 1802.5 682.0 1807.0 686.5 Q 1811.5 691.0 1818.5 703.0 L 1822.5 719.0 Z" fill="lightgray"></path>
      </clipPath>
      <path clip-path="url(#make-me-a-hanzi-clip-14)" d="M 1700.5 772.0 L 1779.5 728.0 L 1795.5 701.0 " fill="none" id="make-me-a-hanzi-animation-14" stroke-dasharray="250 500" stroke-linecap="round"></path>

      <clipPath id="make-me-a-hanzi-clip-15">
      <path d="M 1527.5 315.0 L 1535.5 330.0 Q 1539.5 337.0 1539.5 352.0 Q 1538.5 366.0 1533.5 374.0 Q 1528.5 382.0 1514.5 393.0 L 1488.5 409.0 Q 1457.5 420.0 1453.5 413.0 Q 1449.5 405.0 1460.5 376.0 L 1474.5 342.0 Q 1481.5 324.0 1486.5 319.0 L 1497.5 308.0 C 1514.5 291.0 1514.5 291.0 1527.5 315.0 Z" fill="lightgray"></path>
      </clipPath>
      <path clip-path="url(#make-me-a-hanzi-clip-15)" d="M 1459.5 408.0 L 1505.5 354.0 L 1501.5 323.0 " fill="none" id="make-me-a-hanzi-animation-15" stroke-dasharray="230 460" stroke-linecap="round"></path>

      <clipPath id="make-me-a-hanzi-clip-16">
      <path d="M 1298.5 230.0 Q 1300.5 230.0 1338.5 238.0 L 1450.5 266.0 L 1501.5 276.0 L 1561.5 283.0 L 1730.5 299.0 Q 1738.5 301.0 1738.5 305.0 Q 1742.5 319.0 1711.5 332.0 L 1688.5 342.0 Q 1673.5 347.0 1667.5 347.0 L 1600.5 330.0 L 1527.5 315.0 L 1497.5 308.0 L 1256.5 269.0 Q 1243.5 267.0 1239.5 260.0 L 1237.5 258.0 Q 1236.5 256.0 1243.0 250.0 Q 1249.5 244.0 1261.5 238.0 L 1298.5 230.0 Z" fill="lightgray"></path>
      </clipPath>
      <path clip-path="url(#make-me-a-hanzi-clip-16)" d="M 1242.5 255.0 L 1323.5 256.0 L 1447.5 284.0 L 1667.5 320.0 L 1729.5 309.0 " fill="none" id="make-me-a-hanzi-animation-16" stroke-dasharray="622 1244" stroke-linecap="round"></path>

      <clipPath id="make-me-a-hanzi-clip-17">
      <path d="M 1450.5 266.0 L 1441.5 252.0 Q 1431.5 232.0 1413.5 211.0 Q 1394.5 189.0 1342.5 142.0 Q 1289.5 94.0 1226.5 50.0 Q 1216.5 44.0 1170.5 18.0 L 1120.5 -9.0 L 1098.5 -19.0 Q 1093.5 -22.0 1092.5 -25.0 Q 1092.5 -33.0 1107.5 -30.0 L 1124.5 -26.0 Q 1142.5 -24.0 1164.5 -14.0 Q 1208.5 -3.0 1256.5 24.0 L 1328.5 69.0 L 1372.5 102.0 L 1413.5 135.0 L 1438.5 158.0 L 1467.5 188.0 L 1488.5 206.0 Q 1499.5 216.0 1513.5 223.0 Q 1526.5 230.0 1530.5 240.0 Q 1530.5 249.0 1520.5 259.0 Q 1509.5 268.0 1501.5 276.0 C 1479.5 297.0 1466.5 291.0 1450.5 266.0 Z" fill="lightgray"></path>
      </clipPath>
      <path clip-path="url(#make-me-a-hanzi-clip-17)" d="M 1518.5 241.0 L 1492.5 244.0 L 1475.5 238.0 L 1362.5 125.0 L 1240.5 36.0 L 1100.5 -27.0 " fill="none" id="make-me-a-hanzi-animation-17" stroke-dasharray="637 1274" stroke-linecap="round"></path>

      <clipPath id="make-me-a-hanzi-clip-18">
      <path d="M 1372.5 102.0 L 1376.5 72.0 Q 1378.5 40.0 1378.5 39.0 L 1378.5 18.0 Q 1378.5 -10.0 1374.5 -24.0 Q 1369.5 -37.0 1369.5 -41.0 L 1358.5 -67.0 Q 1356.5 -75.0 1360.5 -85.0 L 1372.5 -107.0 Q 1386.5 -134.0 1397.5 -131.0 Q 1401.5 -130.0 1409.5 -124.0 L 1434.5 -94.0 L 1460.5 -69.0 L 1486.5 -41.0 L 1552.5 21.0 Q 1562.5 28.0 1560.5 36.0 Q 1555.5 40.0 1548.5 36.0 L 1466.5 -10.0 Q 1450.5 -21.0 1442.5 -23.0 Q 1430.5 -27.0 1430.5 -12.0 L 1430.5 30.0 Q 1428.5 44.0 1430.5 56.0 Q 1430.5 77.0 1438.5 96.0 Q 1446.5 114.0 1433.5 123.0 Q 1425.5 131.0 1413.5 135.0 C 1386.5 148.0 1368.5 132.0 1372.5 102.0 Z" fill="lightgray"></path>
      </clipPath>
      <path clip-path="url(#make-me-a-hanzi-clip-18)" d="M 1414.5 123.0 L 1416.5 111.0 L 1404.5 89.0 L 1403.5 65.0 L 1403.5 -25.0 L 1409.5 -58.0 L 1446.5 -48.0 L 1554.5 33.0 " fill="none" id="make-me-a-hanzi-animation-18" stroke-dasharray="486 972" stroke-linecap="round"></path>

      <clipPath id="make-me-a-hanzi-clip-19">
      <path d="M 1658.5 115.0 L 1771.5 162.0 Q 1775.5 162.0 1795.5 169.0 Q 1815.5 176.0 1818.5 178.0 Q 1841.5 189.0 1803.5 226.0 Q 1789.5 239.0 1776.5 246.0 Q 1762.5 253.0 1758.5 252.0 Q 1754.5 250.0 1750.5 242.0 L 1734.5 212.0 Q 1731.5 207.0 1714.5 186.0 L 1684.5 156.0 L 1646.5 124.0 C 1623.5 105.0 1630.5 103.0 1658.5 115.0 Z" fill="lightgray"></path>
      </clipPath>
      <path clip-path="url(#make-me-a-hanzi-clip-19)" d="M 1814.5 190.0 L 1772.5 202.0 L 1655.5 123.0 " fill="none" id="make-me-a-hanzi-animation-19" stroke-dasharray="313 626" stroke-linecap="round"></path>

      <clipPath id="make-me-a-hanzi-clip-20">
      <path d="M 1646.5 124.0 L 1590.5 180.0 Q 1580.5 192.0 1560.5 199.0 Q 1540.5 206.0 1526.5 199.0 Q 1518.5 191.0 1521.5 179.0 Q 1523.5 176.0 1542.5 168.5 Q 1561.5 161.0 1576.5 146.0 L 1596.5 126.0 L 1669.5 44.0 L 1763.5 -50.0 Q 1777.5 -64.0 1796.5 -70.0 Q 1815.5 -76.0 1865.5 -68.0 Q 1915.5 -60.0 1950.5 -47.0 L 1969.5 -41.0 Q 1977.5 -38.0 1978.5 -32.0 Q 1979.5 -26.0 1975.5 -22.0 L 1958.5 -19.0 L 1923.5 -11.0 Q 1880.5 1.0 1872.5 2.0 L 1835.5 10.0 Q 1825.5 12.0 1793.0 28.5 Q 1760.5 45.0 1728.5 65.5 Q 1696.5 86.0 1694.5 88.0 L 1658.5 115.0 L 1646.5 124.0 Z" fill="lightgray"></path>
      </clipPath>
      <path clip-path="url(#make-me-a-hanzi-clip-20)" d="M 1529.5 185.0 L 1550.5 185.0 L 1574.5 171.0 L 1692.5 57.0 L 1809.5 -28.0 L 1898.5 -34.0 L 1969.5 -29.0 " fill="none" id="make-me-a-hanzi-animation-20" stroke-dasharray="646 1292" stroke-linecap="round"></path>

</g>
</svg>
